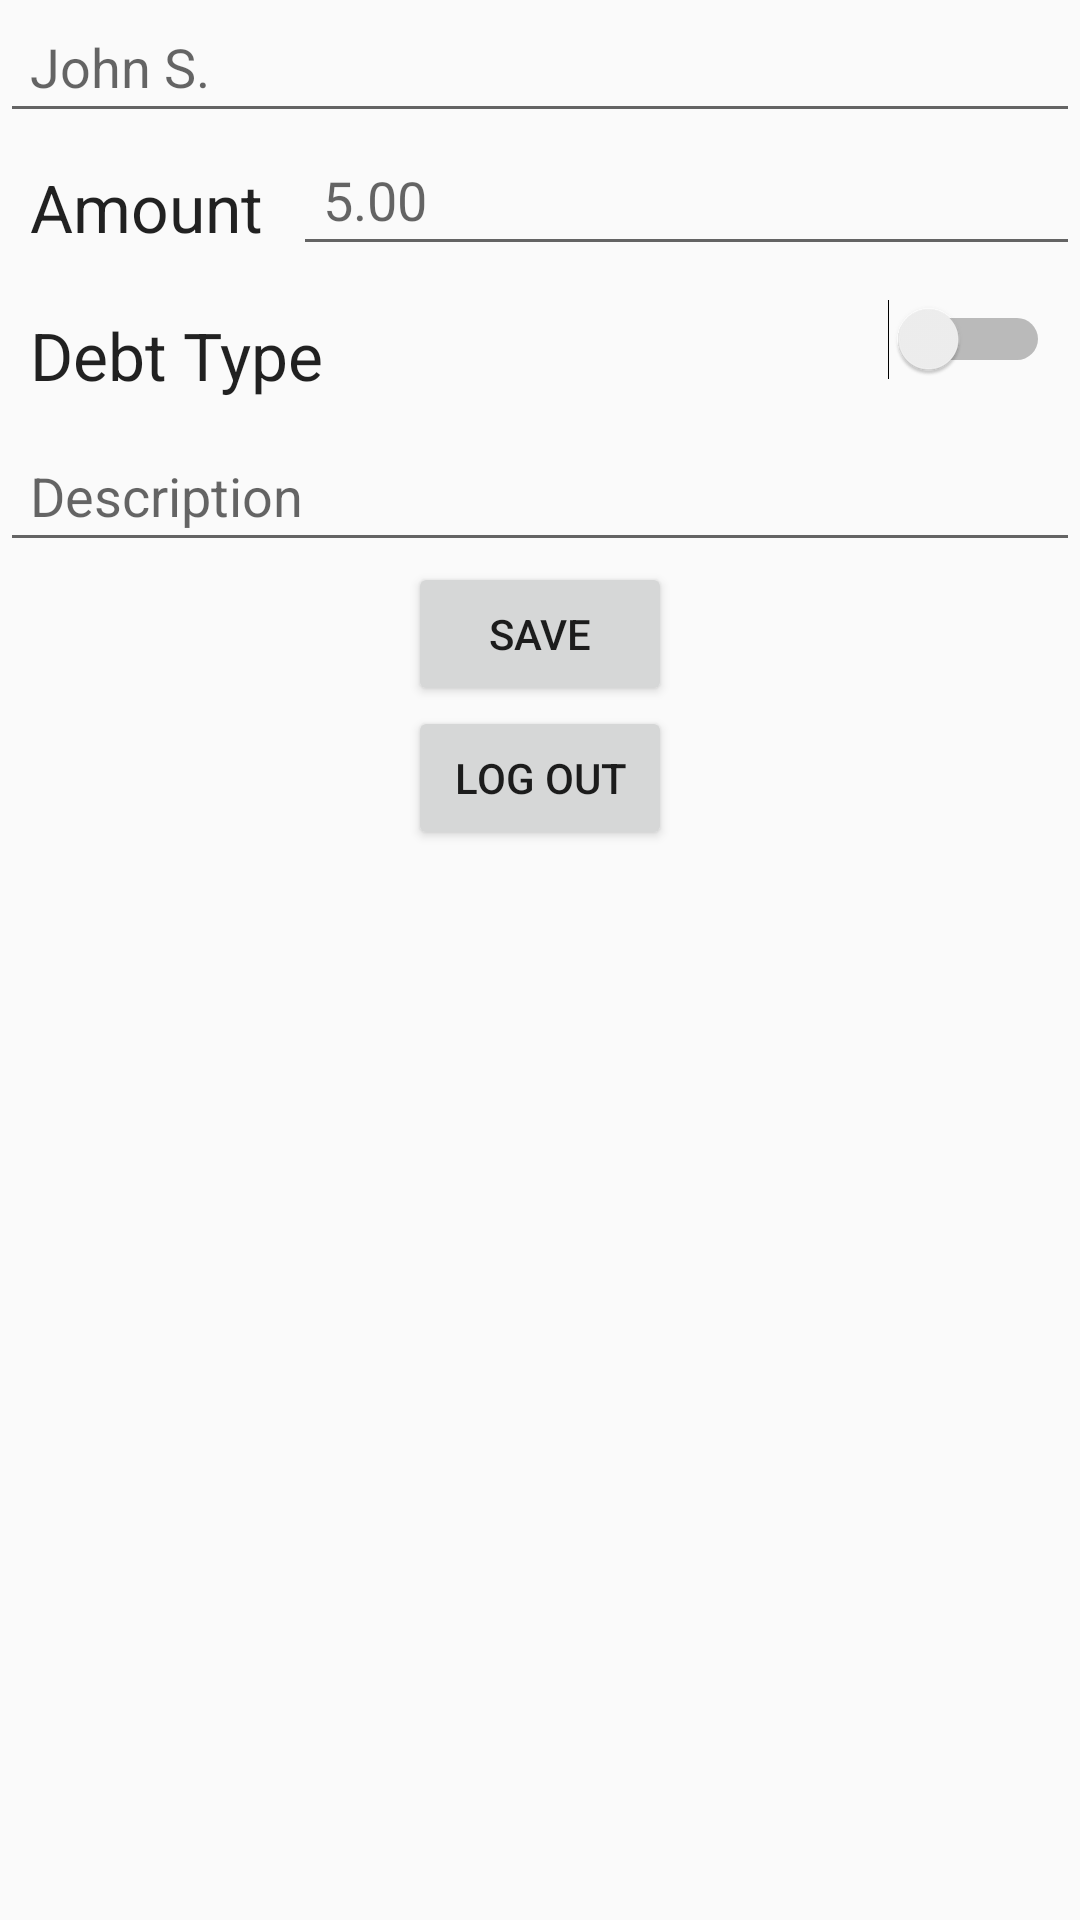

Produce the Android XML layout that renders to this screen, including the resource entries it uses.
<!-- AndroidManifest.xml: application theme AppTheme -->
<!-- res/layout/activity_home_screen.xml -->
<RelativeLayout xmlns:android="http://schemas.android.com/apk/res/android"
    xmlns:tools="http://schemas.android.com/tools" android:layout_width="fill_parent"
    android:layout_height="wrap_content" tools:context=".HomeScreen"
    android:orientation="horizontal">

    <TabHost
        android:layout_width="fill_parent"
        android:layout_height="fill_parent"
        android:id="@+id/tabHost">

        <LinearLayout
            android:layout_width="fill_parent"
            android:layout_height="fill_parent"
            android:orientation="vertical">

            <TabWidget
                android:id="@android:id/tabs"
                android:layout_width="fill_parent"
                android:layout_height="wrap_content"></TabWidget>

            <FrameLayout
                android:id="@android:id/tabcontent"
                android:layout_width="fill_parent"
                android:layout_height="fill_parent">

                <LinearLayout
                    android:id="@+id/allTab"
                    android:layout_width="fill_parent"
                    android:layout_height="fill_parent"
                    android:orientation="vertical"
                    android:focusable="false"
                    android:layout_gravity="center_horizontal|top"
                    android:weightSum="1">

                    <ListView
                        android:layout_width="match_parent"
                        android:layout_height="wrap_content"
                        android:id="@+id/listView"
                        android:layout_gravity="center_horizontal"
                        android:choiceMode="singleChoice"
                        />

                </LinearLayout>

                <LinearLayout
                    android:id="@+id/spotTab"
                    android:layout_width="fill_parent"
                    android:layout_height="fill_parent"
                    android:orientation="vertical"
                    android:layout_gravity="left|bottom"></LinearLayout>

                <LinearLayout
                    android:id="@+id/oweTab"
                    android:layout_width="fill_parent"
                    android:layout_height="fill_parent"
                    android:orientation="vertical"
                    android:focusableInTouchMode="false"
                    android:layout_gravity="center_horizontal|top"></LinearLayout>

                <LinearLayout
                    android:orientation="vertical"
                    android:layout_width="fill_parent"
                    android:layout_height="fill_parent"
                    android:id="@+id/addDebt"
                    android:focusableInTouchMode="false">

                    <EditText
                        android:layout_width="match_parent"
                        android:layout_height="wrap_content"
                        android:inputType="textPersonName"
                        android:hint="John S."
                        android:ems="10"
                        android:id="@+id/pName"
                        android:layout_gravity="center_horizontal"
                        android:editable="true"
                        android:paddingTop="10dp"
                        android:paddingBottom="10dp"
                        android:padding="10dp" />

                    <LinearLayout
                        android:orientation="horizontal"
                        android:layout_width="match_parent"
                        android:layout_height="wrap_content"
                        android:layout_gravity="center_horizontal"
                        android:id="@+id/amountInfo">

                        <TextView
                            android:layout_width="wrap_content"
                            android:layout_height="wrap_content"
                            android:textAppearance="?android:attr/textAppearanceLarge"
                            android:text="Amount"
                            android:id="@+id/amountView"
                            android:layout_gravity="center_horizontal|left"
                            android:paddingBottom="10dp"
                            android:padding="10dp" />

                        <EditText
                            android:layout_alignParentLeft="true"
                            android:layout_width="fill_parent"
                            android:layout_height="wrap_content"
                            android:inputType="numberDecimal"
                            android:ems="10"
                            android:id="@+id/amountEdit"
                            android:layout_gravity="center_horizontal|right"
                            android:editable="true"
                            android:hint="5.00"
                            android:paddingTop="10dp"
                            android:paddingBottom="10dp"
                            android:padding="10dp" />
                    </LinearLayout>

                    <LinearLayout
                        android:orientation="horizontal"
                        android:layout_width="match_parent"
                        android:layout_height="wrap_content"
                        android:layout_gravity="center_horizontal"
                        android:id="@+id/debtSwitchInfo">

                        <TextView
                            android:layout_width="wrap_content"
                            android:layout_height="wrap_content"
                            android:textAppearance="?android:attr/textAppearanceLarge"
                            android:text="@string/debtSwitchView"
                            android:id="@+id/debtSwitchView"
                            android:padding="10dp"
                            android:paddingRight="50dp"
                            android:layout_marginRight="50dp" />

                        <Switch
                            android:layout_width="fill_parent"
                            android:layout_height="wrap_content"
                            android:text="@string/debtSwitch"
                            android:id="@+id/debtSwitch"
                            android:checked="false"
                            android:padding="10dp"
                            android:layout_gravity="right"
                            android:textOff="Spot"
                            android:textOn="Owe"
                            />
                    </LinearLayout>

                    <EditText
                        android:layout_width="match_parent"
                        android:layout_height="wrap_content"
                        android:inputType="textMultiLine"
                        android:ems="10"
                        android:id="@+id/descriptionEdit"
                        android:layout_gravity="center_horizontal"
                        android:hint="@string/description"
                        android:maxLength="100"
                        android:maxLines="4"
                        android:singleLine="true"
                        android:padding="10dp" />

                    <Button
                        android:layout_width="wrap_content"
                        android:layout_height="wrap_content"
                        android:text="@string/saveButton"
                        android:id="@+id/saveButton"
                        android:layout_gravity="center_horizontal" />

                    <Button
                        android:layout_width="wrap_content"
                        android:layout_height="wrap_content"
                        android:text="Log Out"
                        android:id="@+id/logOutBtn"
                        android:layout_gravity="center_horizontal"
                        android:singleLine="false" />
                </LinearLayout>
            </FrameLayout>
        </LinearLayout>
    </TabHost>

</RelativeLayout>
<!-- resources referenced by this layout -->
<resources>
  <string name="debtSwitch" />
  <string name="debtSwitchView">Debt Type</string>
  <string name="description">Description</string>
  <string name="saveButton">Save</string>
  <style name="AppTheme" parent="Theme.AppCompat.Light.DarkActionBar">
          
      </style>
</resources>
